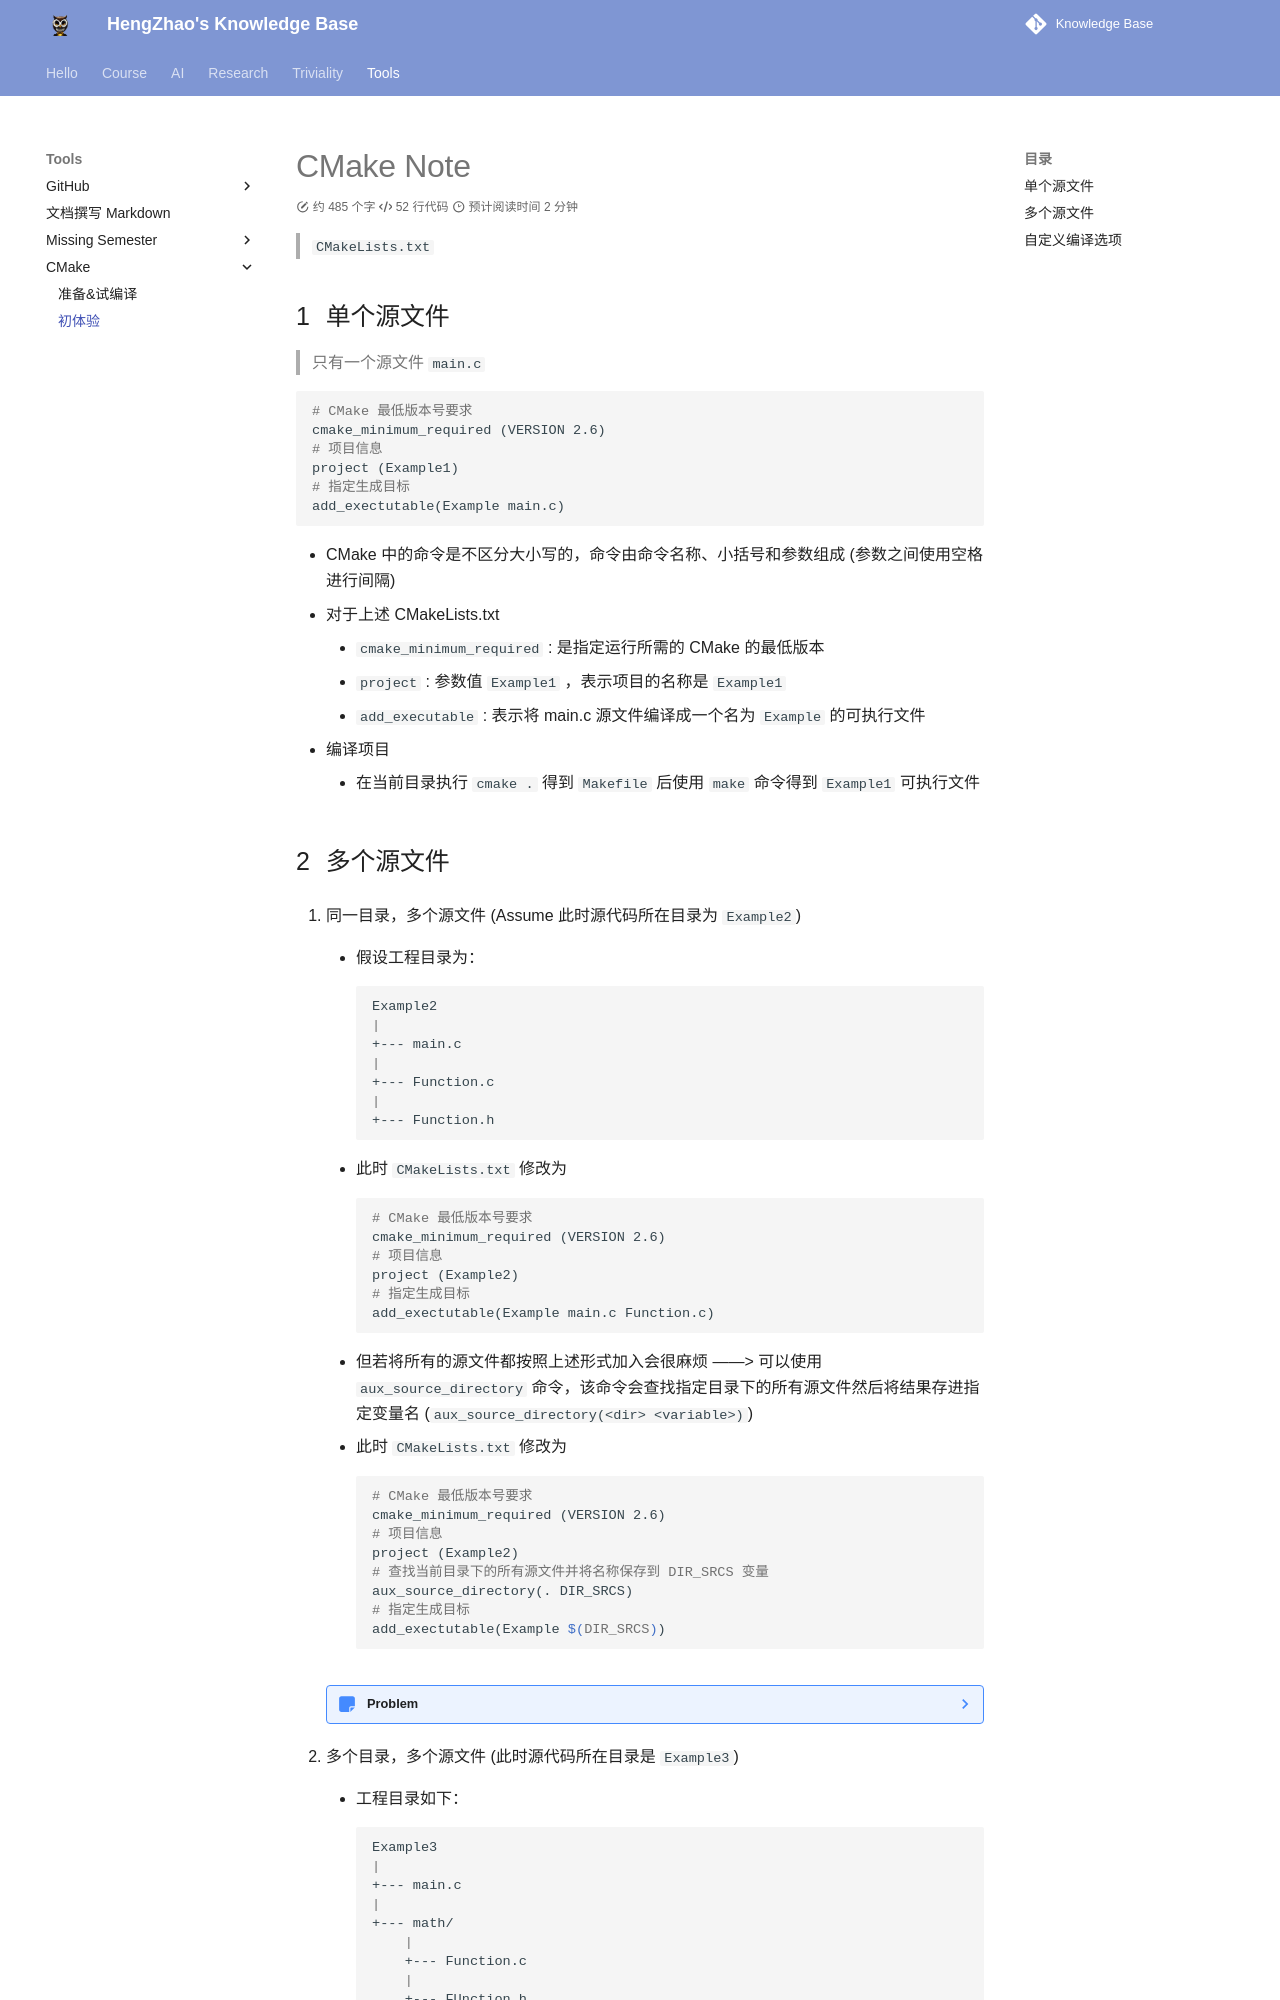

repository: EnlZhao/Notebook · page: Triviality/CMake/Lec02/index.html · generator: mkdocs

# CMake Note

> `CMakeLists.txt`

## 单个源文件

> 只有一个源文件 `main.c`

```makefile
# CMake 最低版本号要求
cmake_minimum_required (VERSION 2.6)
# 项目信息
project (Example1)
# 指定生成目标
add_exectutable(Example main.c)
```

* CMake 中的命令是不区分大小写的，命令由命令名称、小括号和参数组成 (参数之间使用空格进行间隔)
* 对于上述 CMakeLists.txt
    * `cmake_minimum_required` : 是指定运行所需的 CMake 的最低版本
    * `project` : 参数值 `Example1` ，表示项目的名称是 `Example1`
    * `add_executable` : 表示将 main.c 源文件编译成一个名为 `Example` 的可执行文件
* 编译项目
    * 在当前目录执行 `cmake .` 得到 `Makefile` 后使用 `make` 命令得到 `Example1` 可执行文件
